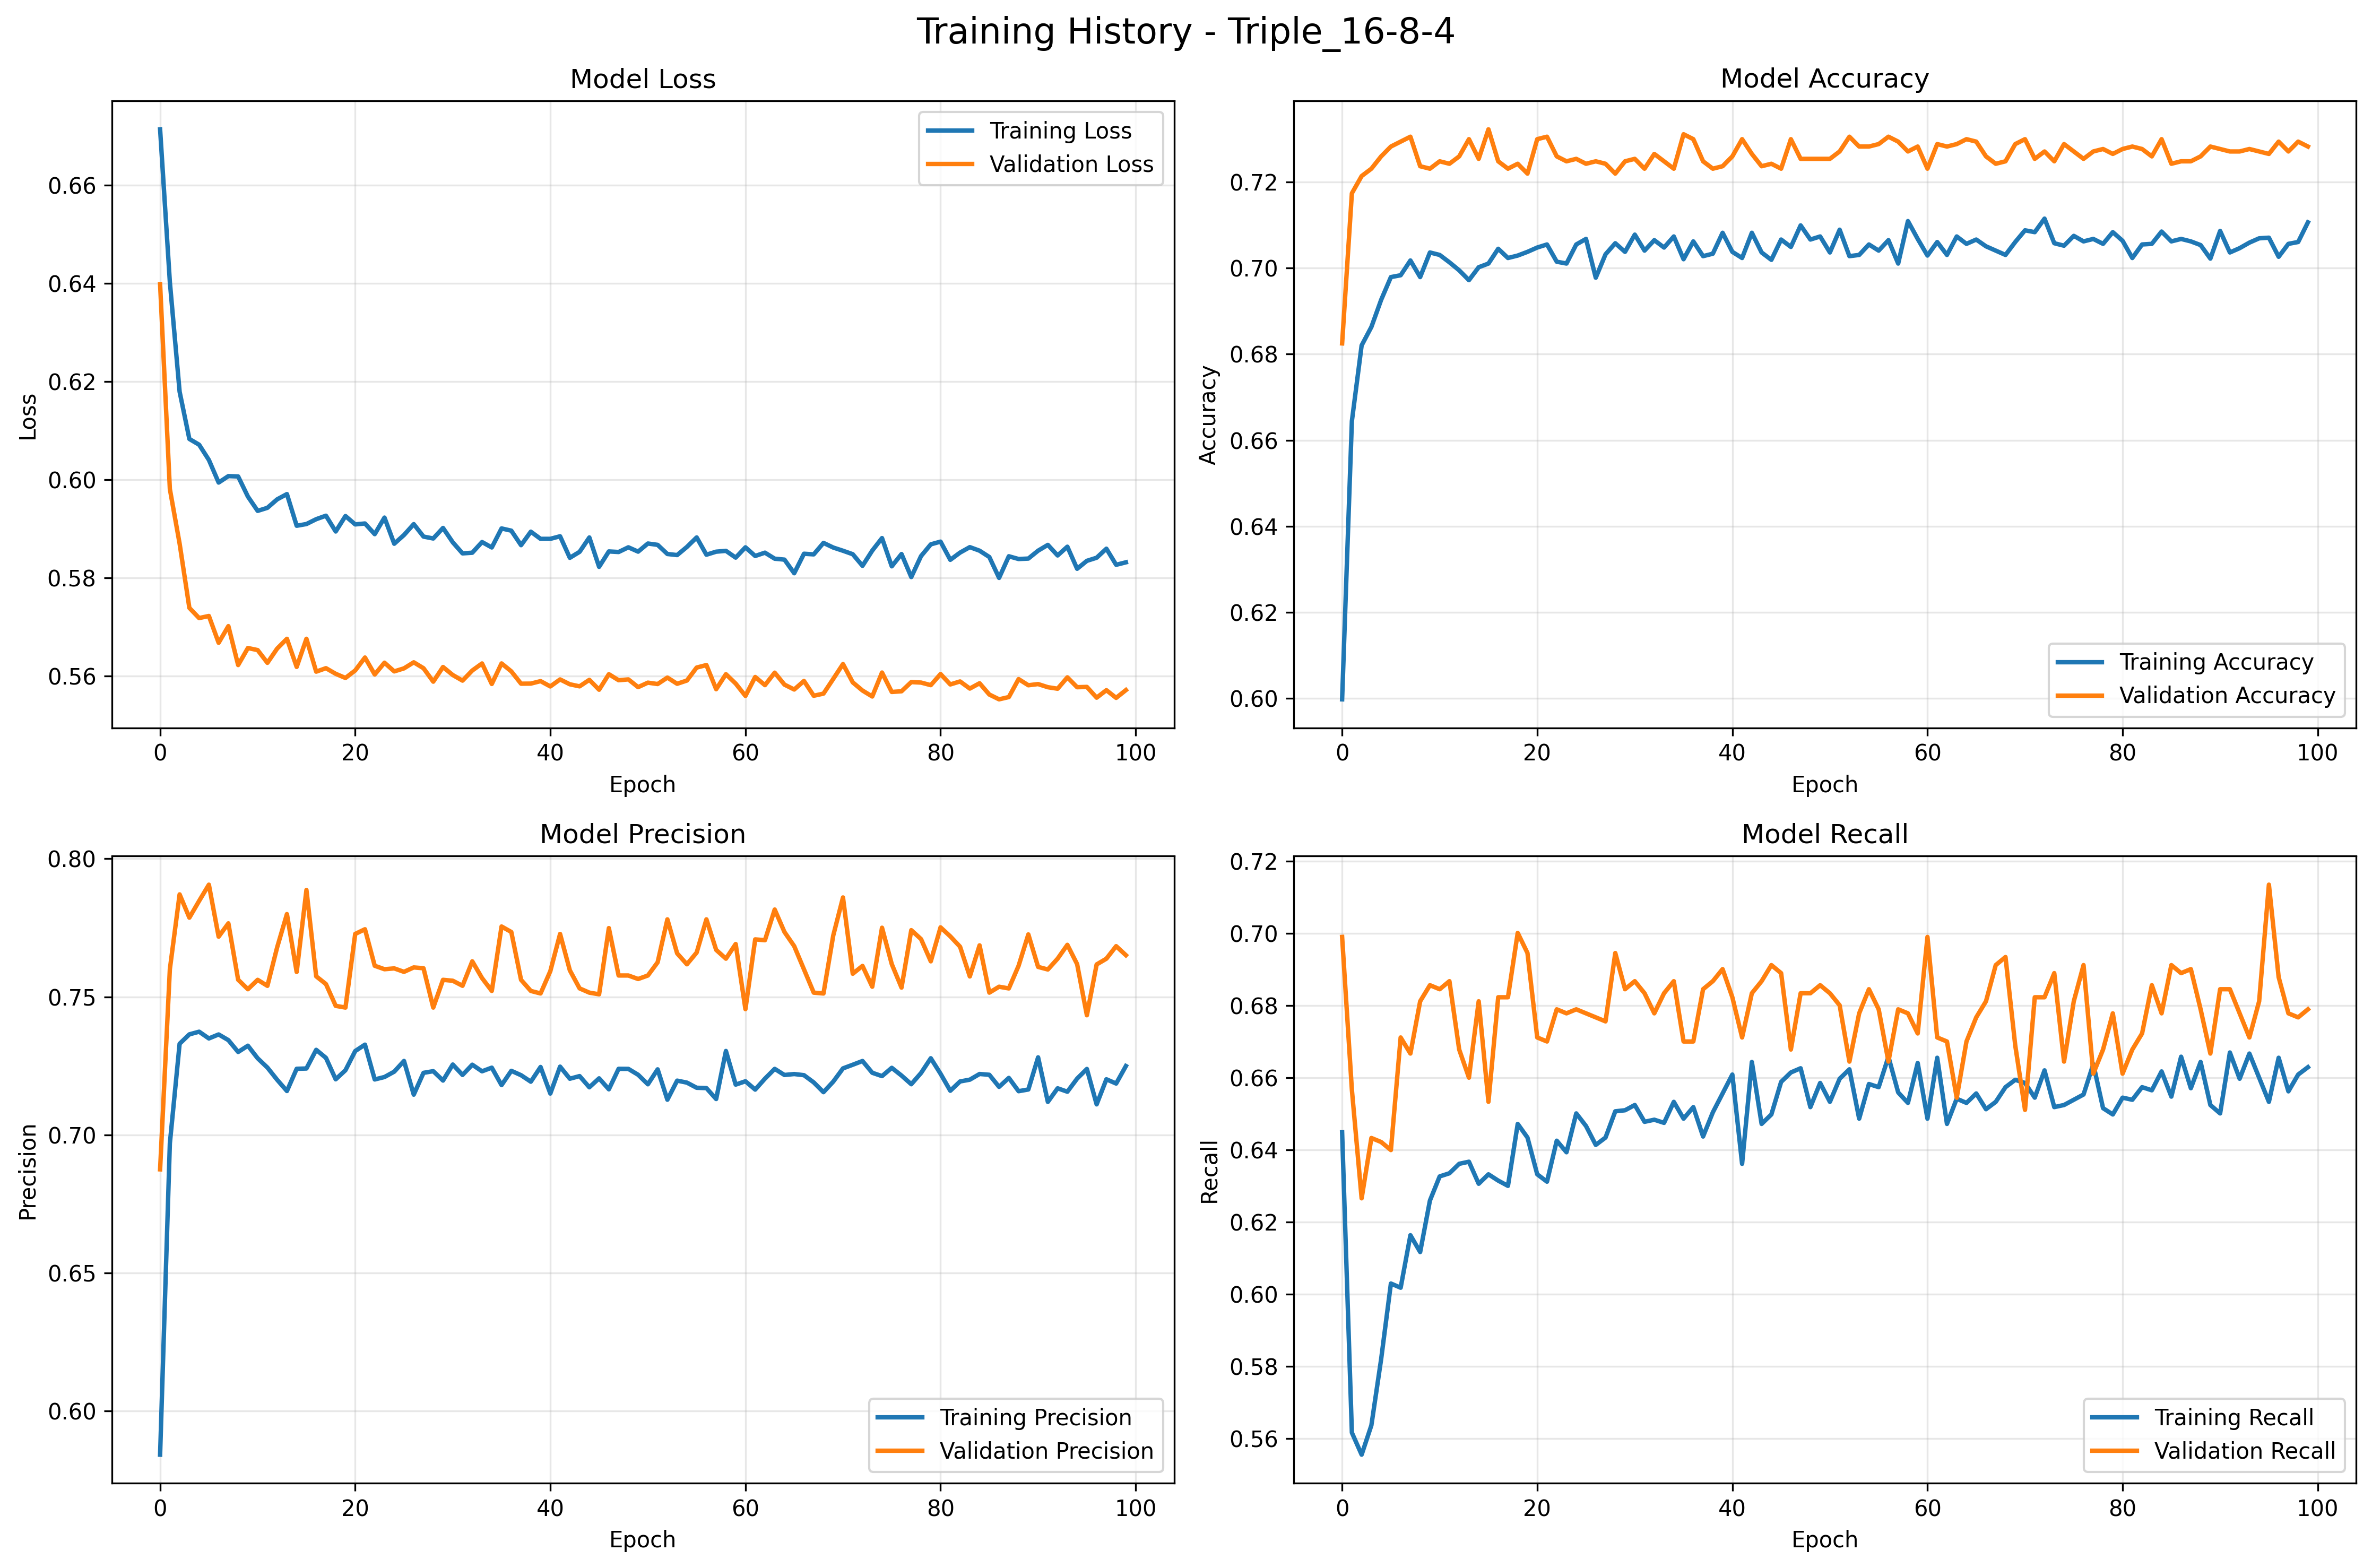

Data behind this chart, as committed beside it:
Epoch, Training_Loss, Validation_Loss, Training_Accuracy, Validation_Accuracy, Training_Precision, Validation_Precision, Training_Recall, Validation_Recall
1, 0.6714, 0.6398, 0.5997, 0.6825, 0.5841, 0.6875, 0.6448, 0.699
2, 0.6403, 0.5981, 0.6644, 0.7174, 0.6969, 0.76, 0.5616, 0.6566
3, 0.6179, 0.587, 0.682, 0.7214, 0.733, 0.7871, 0.5555, 0.6265
4, 0.6083, 0.5739, 0.6863, 0.7231, 0.7364, 0.7787, 0.5636, 0.6433
5, 0.6071, 0.5718, 0.6926, 0.726, 0.7374, 0.7847, 0.582, 0.6421
6, 0.604, 0.5722, 0.6979, 0.7283, 0.7349, 0.7906, 0.6029, 0.6399
7, 0.5994, 0.5668, 0.6983, 0.7294, 0.7364, 0.7718, 0.6017, 0.6711
8, 0.6007, 0.5702, 0.7018, 0.7305, 0.7343, 0.7766, 0.6163, 0.6667
9, 0.6007, 0.5622, 0.6979, 0.7237, 0.73, 0.7562, 0.6116, 0.6812
10, 0.5966, 0.5657, 0.7036, 0.7231, 0.7323, 0.7528, 0.6259, 0.6856
11, 0.5936, 0.5653, 0.7031, 0.7248, 0.7277, 0.7562, 0.6326, 0.6845
12, 0.5943, 0.5627, 0.7013, 0.7243, 0.7244, 0.754, 0.6335, 0.6867
13, 0.596, 0.5656, 0.6995, 0.726, 0.7199, 0.7679, 0.6361, 0.6678
14, 0.5971, 0.5676, 0.6972, 0.73, 0.7159, 0.78, 0.6367, 0.66
15, 0.5906, 0.5619, 0.7002, 0.7254, 0.7239, 0.759, 0.6306, 0.6812
16, 0.591, 0.5676, 0.7011, 0.7323, 0.724, 0.7887, 0.6332, 0.6533
17, 0.592, 0.5609, 0.7045, 0.7248, 0.7308, 0.7574, 0.6314, 0.6823
18, 0.5927, 0.5616, 0.7023, 0.7231, 0.7279, 0.7546, 0.63, 0.6823
19, 0.5894, 0.5605, 0.7029, 0.7243, 0.7201, 0.7467, 0.6472, 0.7001
20, 0.5926, 0.5596, 0.7038, 0.722, 0.7234, 0.7461, 0.6434, 0.6945
21, 0.5909, 0.5611, 0.7048, 0.73, 0.7304, 0.7728, 0.6332, 0.6711
22, 0.5911, 0.5638, 0.7055, 0.7305, 0.7327, 0.7745, 0.6311, 0.67
23, 0.5889, 0.5603, 0.7015, 0.726, 0.7201, 0.7613, 0.6425, 0.6789
24, 0.5923, 0.5627, 0.7011, 0.7248, 0.7209, 0.76, 0.6393, 0.6778
25, 0.587, 0.5609, 0.7055, 0.7254, 0.7229, 0.7603, 0.6501, 0.6789
26, 0.5887, 0.5616, 0.7068, 0.7243, 0.7268, 0.7591, 0.6466, 0.6778
27, 0.5909, 0.5628, 0.6978, 0.7248, 0.7146, 0.7607, 0.6413, 0.6767
28, 0.5884, 0.5616, 0.7032, 0.7243, 0.7225, 0.7604, 0.6434, 0.6756
29, 0.588, 0.5589, 0.7058, 0.722, 0.7231, 0.7461, 0.6507, 0.6945
30, 0.5902, 0.5618, 0.7038, 0.7248, 0.7197, 0.7562, 0.6509, 0.6845
31, 0.5872, 0.5602, 0.7078, 0.7254, 0.7255, 0.7558, 0.6524, 0.6867
32, 0.585, 0.5591, 0.7041, 0.7231, 0.7217, 0.754, 0.6477, 0.6834
33, 0.5851, 0.5611, 0.7065, 0.7265, 0.7254, 0.7629, 0.6483, 0.6778
34, 0.5873, 0.5626, 0.7048, 0.7248, 0.723, 0.7568, 0.6475, 0.6834
35, 0.5862, 0.5584, 0.7074, 0.7231, 0.7243, 0.7521, 0.6533, 0.6867
36, 0.5901, 0.5626, 0.7021, 0.7311, 0.718, 0.7755, 0.6486, 0.67
37, 0.5896, 0.561, 0.7062, 0.73, 0.7232, 0.7735, 0.6518, 0.67
38, 0.5867, 0.5584, 0.7028, 0.7248, 0.7216, 0.7562, 0.6437, 0.6845
39, 0.5894, 0.5585, 0.7033, 0.7231, 0.7193, 0.7521, 0.6504, 0.6867
40, 0.5879, 0.559, 0.7082, 0.7237, 0.7246, 0.7512, 0.6556, 0.6901
41, 0.5879, 0.5579, 0.7038, 0.726, 0.715, 0.7593, 0.6608, 0.6823
42, 0.5885, 0.5593, 0.7023, 0.73, 0.7247, 0.7728, 0.6361, 0.6711
43, 0.5841, 0.5583, 0.7082, 0.7265, 0.7203, 0.7596, 0.6643, 0.6834
44, 0.5853, 0.5579, 0.7036, 0.7237, 0.7213, 0.7531, 0.6472, 0.6867
45, 0.5882, 0.5592, 0.7019, 0.7243, 0.7172, 0.7515, 0.6498, 0.6912
46, 0.5822, 0.5572, 0.7066, 0.7231, 0.7205, 0.7509, 0.6588, 0.689
47, 0.5854, 0.5604, 0.7049, 0.73, 0.7165, 0.7749, 0.6614, 0.6678
48, 0.5853, 0.5591, 0.7099, 0.7254, 0.7239, 0.7577, 0.6626, 0.6834
49, 0.5862, 0.5593, 0.7066, 0.7254, 0.7239, 0.7577, 0.6518, 0.6834
50, 0.5853, 0.5577, 0.7074, 0.7254, 0.7218, 0.7565, 0.6585, 0.6856
51, 0.587, 0.5587, 0.7036, 0.7254, 0.7183, 0.7577, 0.6533, 0.6834
52, 0.5867, 0.5584, 0.7089, 0.7271, 0.7237, 0.7625, 0.6597, 0.68
53, 0.5849, 0.5597, 0.7028, 0.7305, 0.7127, 0.7781, 0.6623, 0.6644
54, 0.5846, 0.5584, 0.7031, 0.7283, 0.7196, 0.7657, 0.6486, 0.6778
55, 0.5863, 0.5591, 0.7055, 0.7283, 0.7189, 0.7618, 0.6582, 0.6845
56, 0.5882, 0.5617, 0.7041, 0.7288, 0.7171, 0.766, 0.6574, 0.6789
57, 0.5847, 0.5622, 0.7065, 0.7305, 0.7169, 0.7781, 0.6658, 0.6644
58, 0.5853, 0.5573, 0.7011, 0.7294, 0.713, 0.767, 0.6559, 0.6789
59, 0.5855, 0.5604, 0.7109, 0.7271, 0.7304, 0.7638, 0.653, 0.6778
60, 0.5841, 0.5585, 0.7068, 0.7283, 0.7182, 0.7691, 0.664, 0.6722
... 40 more rows
